Run: headless pygame with SDL's dummy video driver; simulated clock (each Clock.tick advances the game by its frame time, no real sleeping); random seed 0; keys injected as events and as key.get_pressed() state; no mouse input.
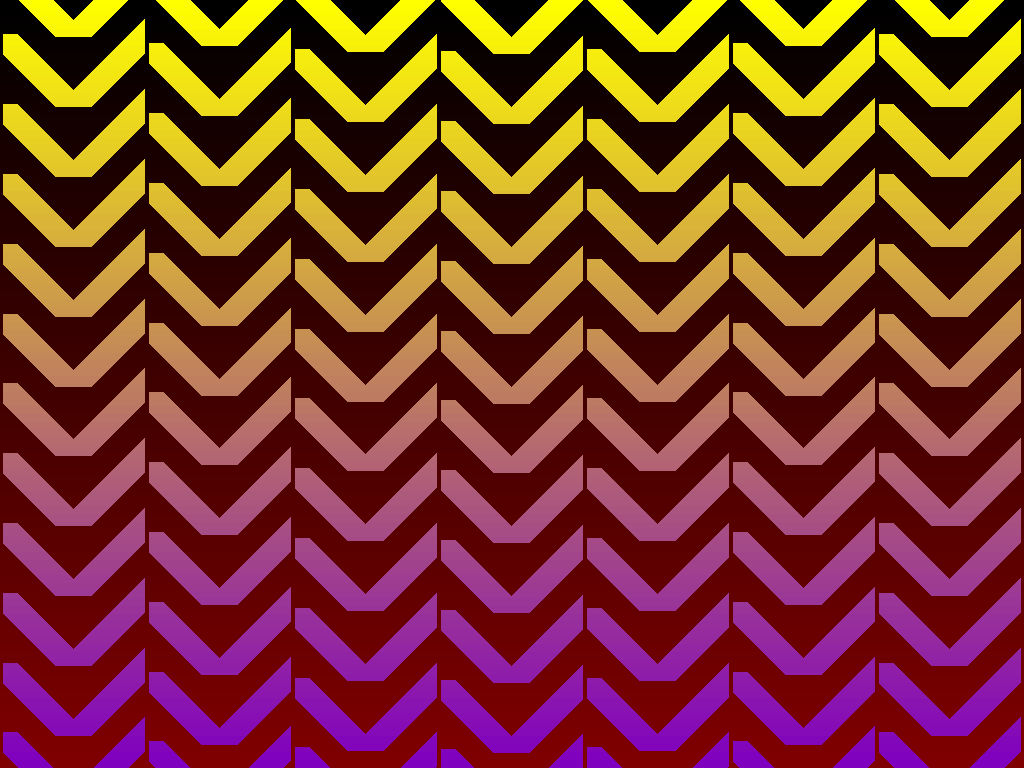
Frame 1 of 4 · flips 1–60 · no input
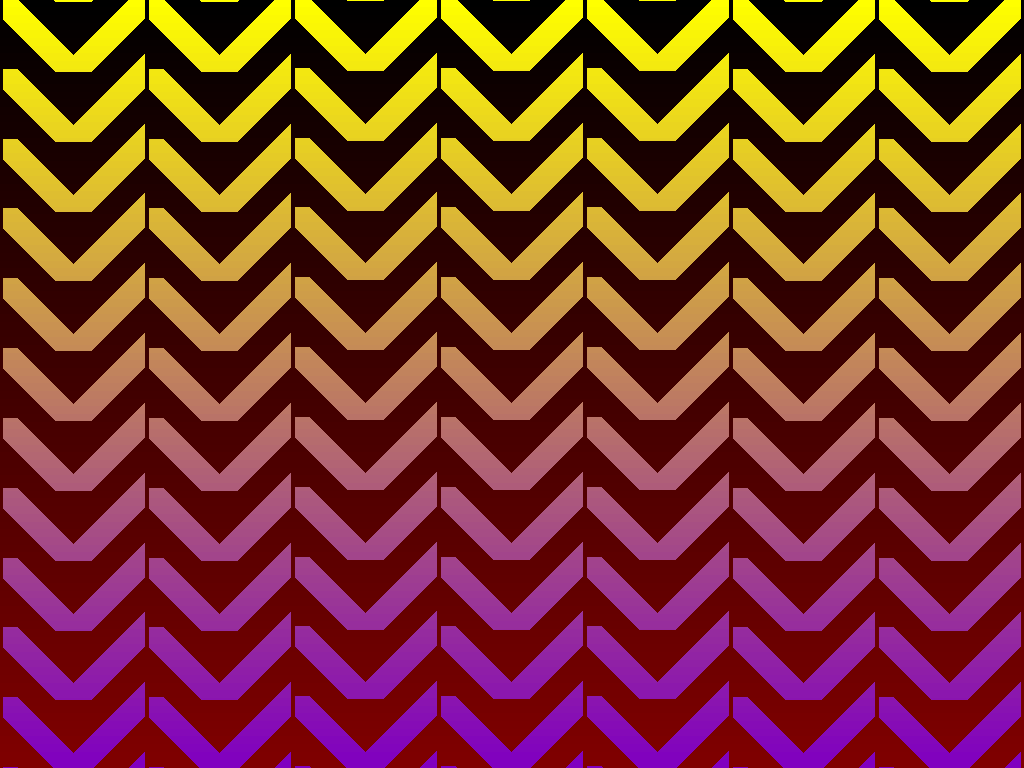
Frame 2 of 4 · flips 61–180 · tapped SPACE, RETURN · held RIGHT (→), D
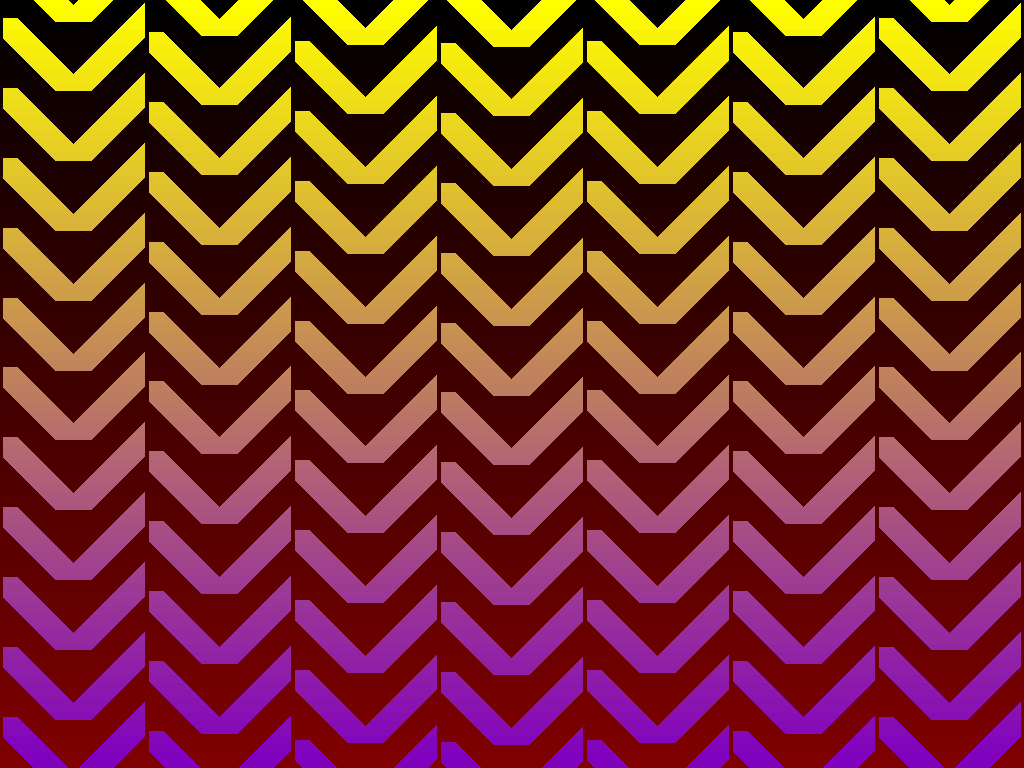
Frame 3 of 4 · flips 181–300 · held DOWN (↓), S
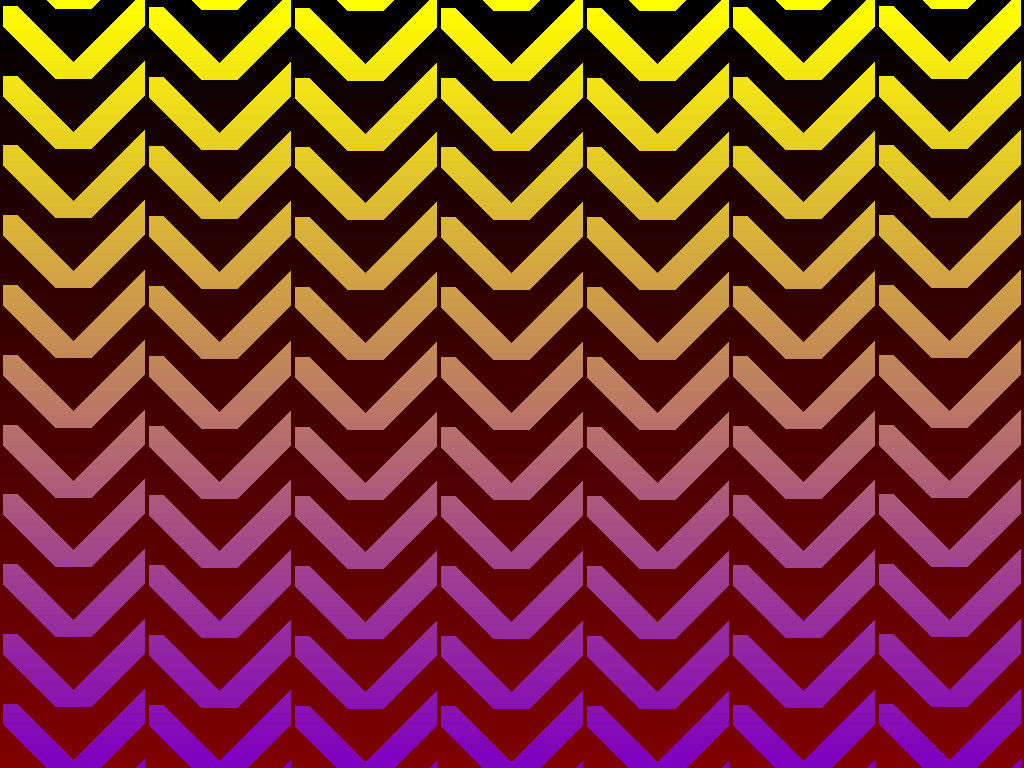
Frame 4 of 4 · flips 301–420 · held LEFT (←), A, UP (↑), W

The pygame program that drew these frames:

import pygame
import math
import time


def lerp(x, y, a):
    return x * (1 - a) + y * a


def pump_events():
    keys = []
    for event in pygame.event.get():
        if event.type == pygame.QUIT:
            sys.exit(0)
        elif event.type == pygame.KEYDOWN:
            if event.key == pygame.K_ESCAPE:
                sys.exit(0)
            else:
                keys.append(event.key)
    return keys


def main():
    screen = pygame.display.set_mode(flags = pygame.FULLSCREEN | pygame.NOFRAME, vsync=True)
    gui_w = screen.get_width()
    gui_h = screen.get_height()

    x1 = 0
    y1 = 0

    x2 = gui_w
    y2 = gui_h

    def draw_line(s, color, points, width):
        points = [(int(x), int(y)) for (x, y) in points]
        pygame.draw.lines(s, color, False, points, width)

    lanes = 7
    line_count = 11

    pages = 2

    bpm = 120
    dist = 1.5

    fg_color_1 = (255, 255, 0, 255)
    fg_color_2 = (128, 0, 192, 255)

    bg_color_1 = (0, 0, 0, 255)
    bg_color_2 = (128, 0, 0, 255)

    mask_color = (255, 255, 255, 255)
    erase_color = (0, 0, 0, 0)

    inv_lanes = 1 / lanes
    stamp_w = gui_w * inv_lanes
    stamp_h = gui_h

    line_space = gui_h / line_count
    line_width = math.ceil(line_space / 2)
    erase_width = line_width // 8

    stamp = pygame.Surface((stamp_w, stamp_h), flags=pygame.SRCALPHA)

    stamp_left = stamp_w * -1
    stamp_right = stamp_w * 2
    stamp_top = stamp_h - stamp_w * 2 * (gui_h / gui_w)
    stamp_bottom = stamp_h

    draw_line(
        stamp, mask_color,
        [(lerp(stamp_left, stamp_right, 0), stamp_top),
            (lerp(stamp_left, stamp_right, .5), stamp_bottom),
            (lerp(stamp_left, stamp_right, 1), stamp_top)],
        width = line_width)

    draw_line(
        stamp, erase_color,
        [(0, stamp_top),
            (0, stamp_bottom)],
        width=erase_width)

    draw_line(
        stamp, erase_color,
        [(stamp_w, stamp_top),
            (stamp_w, stamp_bottom)],
        width=erase_width)

    reel_w = stamp_w
    reel_h = gui_h * pages
    reel = pygame.Surface((reel_w, reel_h), flags=pygame.SRCALPHA)

    if True:
        for line in range(line_count * (pages + 1)):
            blit_x = 0
            blit_y = gui_h + int(-line * line_space)
            reel.blit(stamp, (blit_x, blit_y))

    start = time.time()
    lane_y = [0 for lane in range(lanes)]

    mask = screen.copy()
    inv_mask = screen.copy()

    fg_surf = screen.copy()
    bg_surf = screen.copy()

    def fill_gradient(surface, color_a, color_b, count = 100):
        w = surface.get_width()
        h = surface.get_height()
        stride = math.ceil(h / (count))
        half_stride = stride * .5

        for index in range(count):
            alpha = index / (count - 1)
            y = lerp(half_stride, h - half_stride, alpha)
            color = tuple([lerp(color_a[c], color_b[c], alpha) for c in range(4)])
            draw_line(
                surface, color,
                [(0, y),
                (w, y)],
                width=math.ceil(stride) + 1)

    #fg_surf.fill(fg_color_1)
    fill_gradient(fg_surf, fg_color_1, fg_color_2)

    #bg_surf.fill(bg_color)
    fill_gradient(bg_surf, bg_color_1, bg_color_2)

    while True:
        keys = pump_events()
        t = time.time() - start

        blit_seq = []

        for lane in range(lanes):
            lane_a = lane / (lanes - 1)
            lane_a = abs(lane_a * 2 - 1)
            lane_a = lane_a * lane_a
            lane_push = lerp(.04, 0, lane_a)

            a = abs(math.sin((t + lane_push) * 2 * math.pi * (60 / bpm))) * dist
            a = a*a*a
            y = lane_y[lane] = (lane_y[lane] + a) % (gui_h * max((pages // 2 - 1), 1))

            blit_x = math.floor(x2 * inv_lanes) * lane
            blit_y = reel_h / -pages + y
            blit_seq.append((reel, (blit_x, blit_y), None, pygame.BLEND_RGBA_ADD))

        mask.fill((0, 0, 0, 0))
        mask.blits(blit_seq)

        inv_mask.fill((255, 255, 255, 255))
        inv_mask.blit(mask, (0, 0), None, pygame.BLEND_RGBA_SUB)

        mask.blit(fg_surf, (0, 0), None, pygame.BLEND_RGBA_MULT)
        inv_mask.blit(bg_surf, (0, 0), None, pygame.BLEND_RGBA_MULT)

        screen.blit(mask, (0, 0))
        screen.blit(inv_mask, (0, 0), None, pygame.BLEND_RGBA_ADD)

        pygame.display.flip()


if __name__ == "__main__":
    main()
